Image classification data set "My_datasheet" (AndersonBenitesKoW/Proyecto_Paltas on GitHub). Class labels (3): first quality, second quality, third quality.

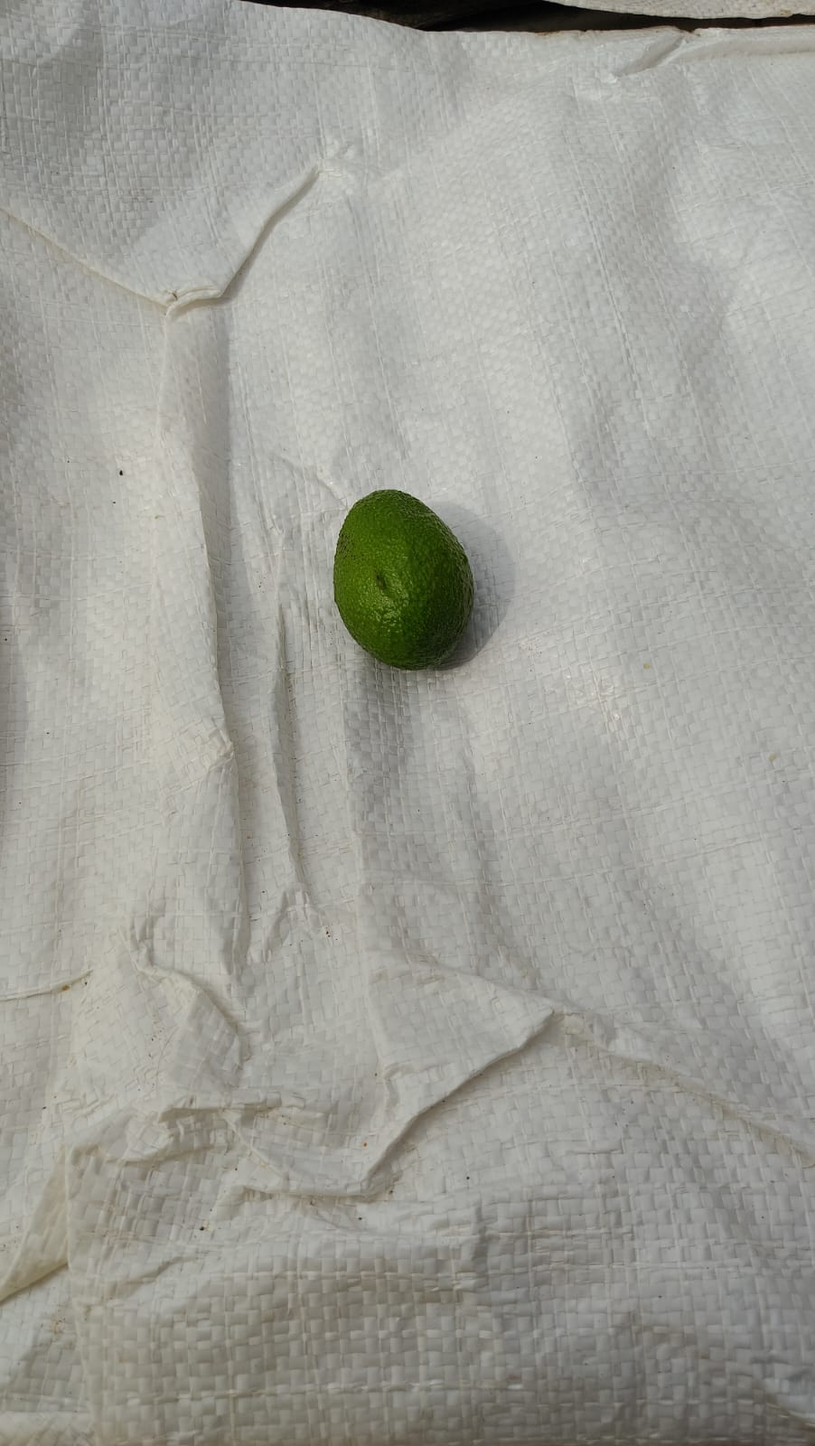
Label: third quality

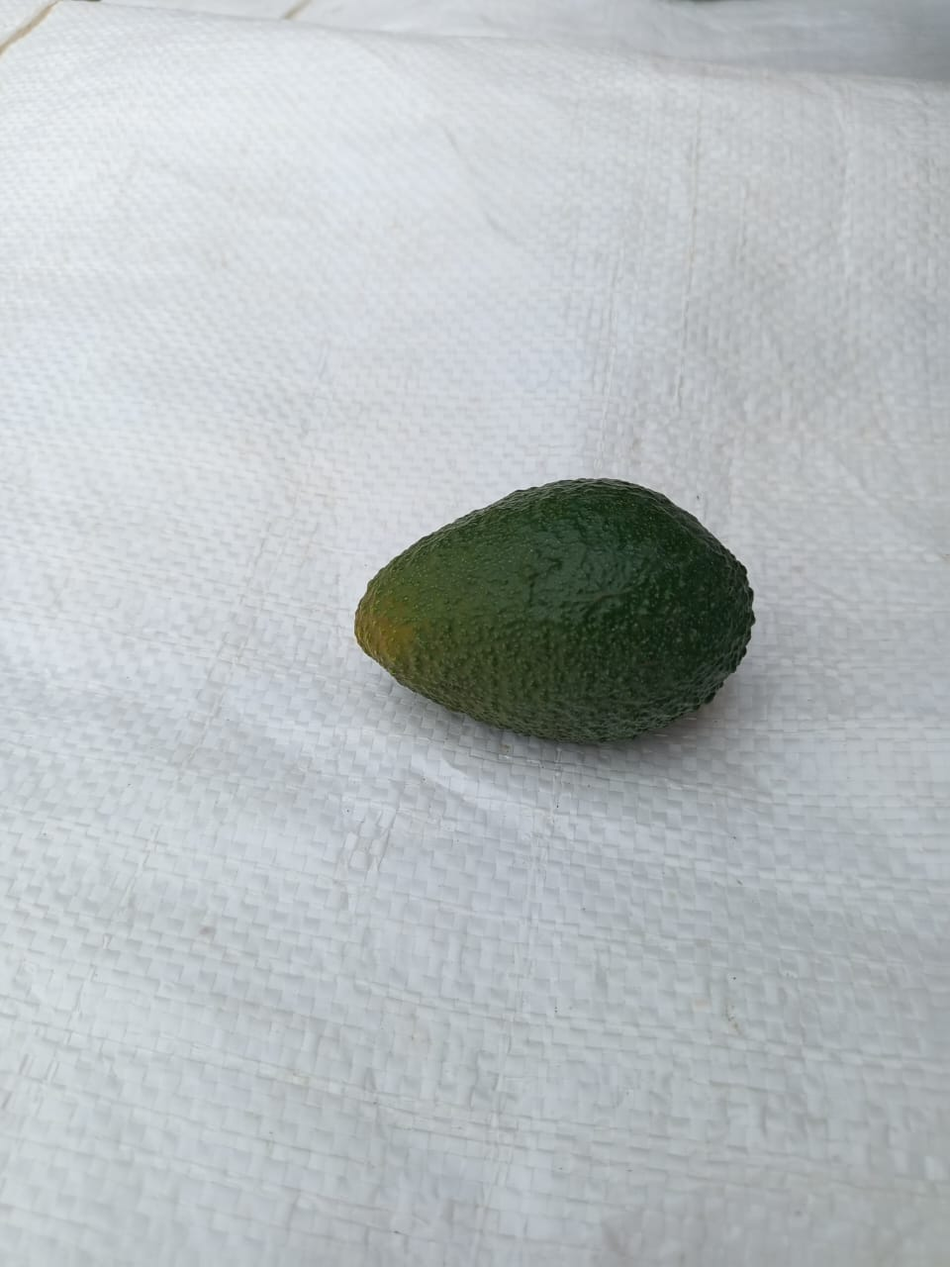
Label: first quality

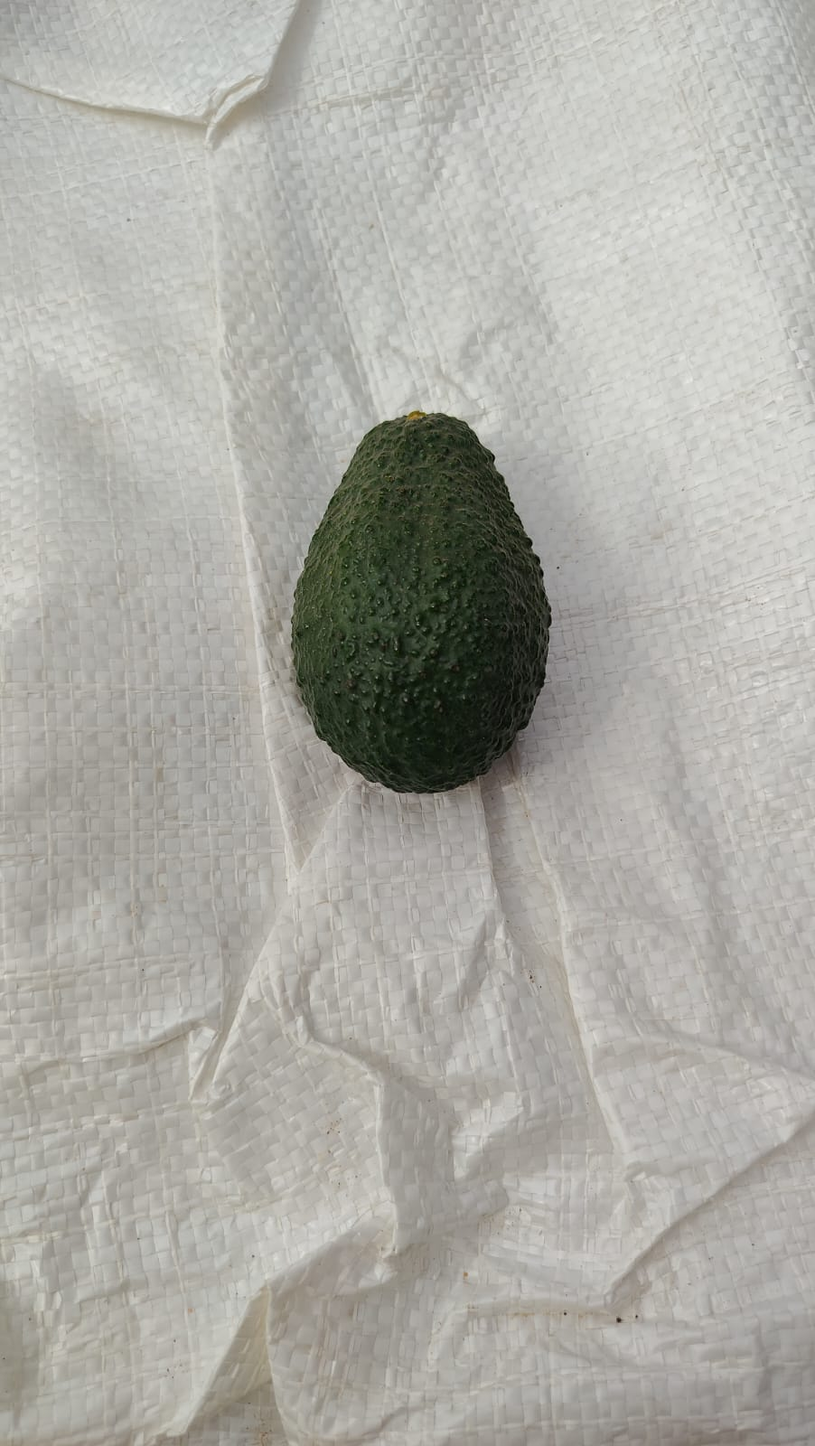
Label: first quality

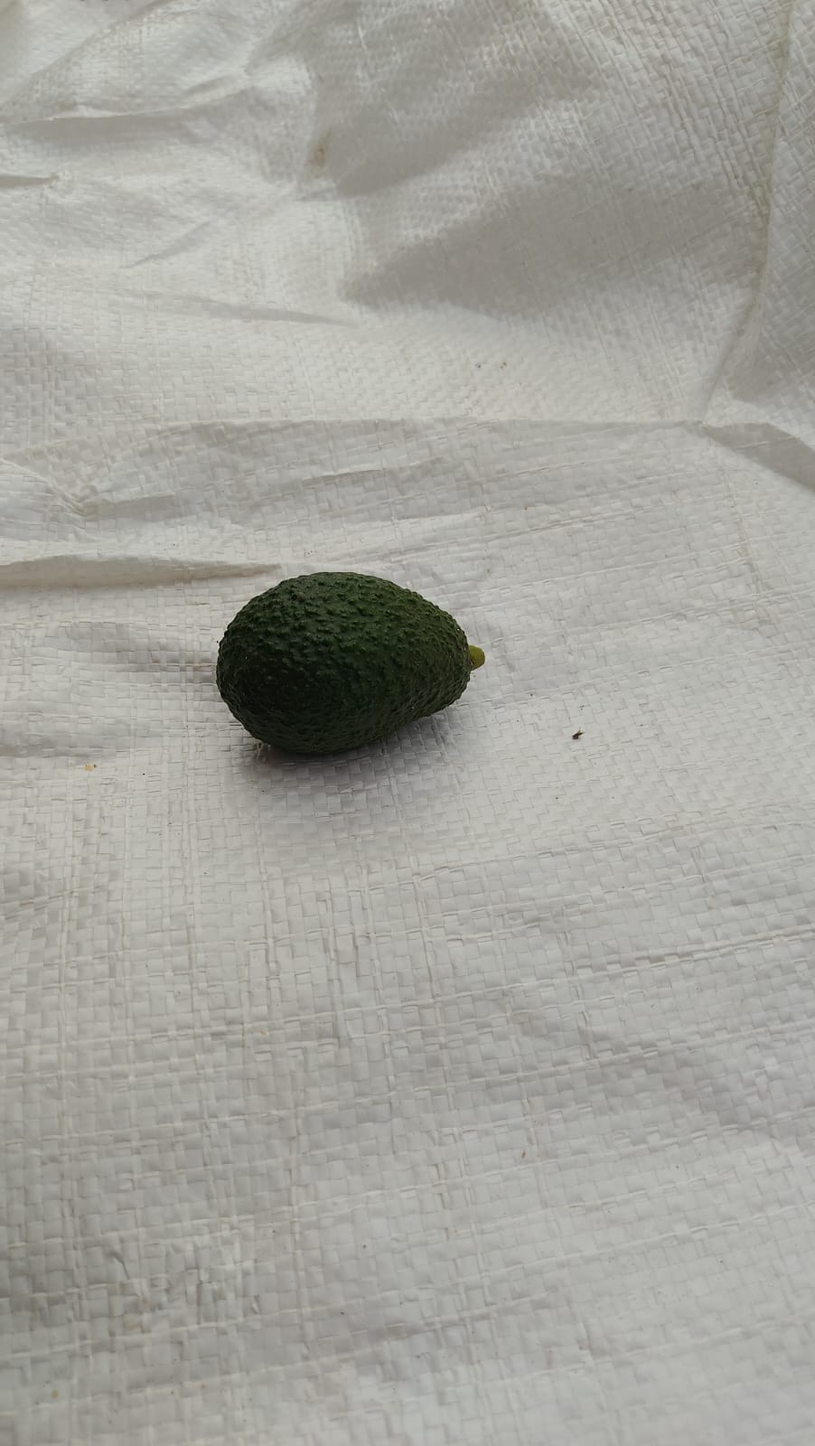
Label: third quality

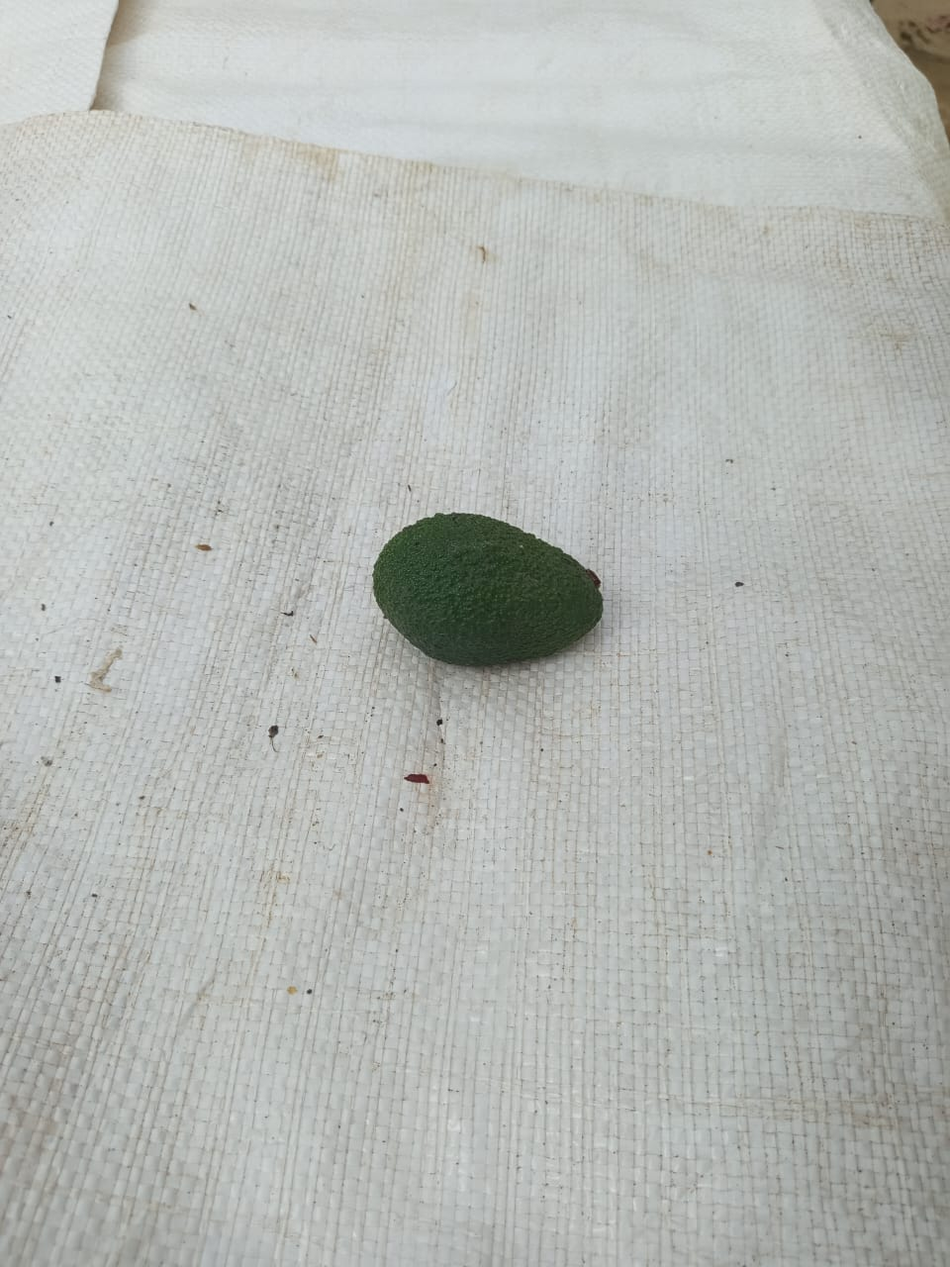
Label: second quality

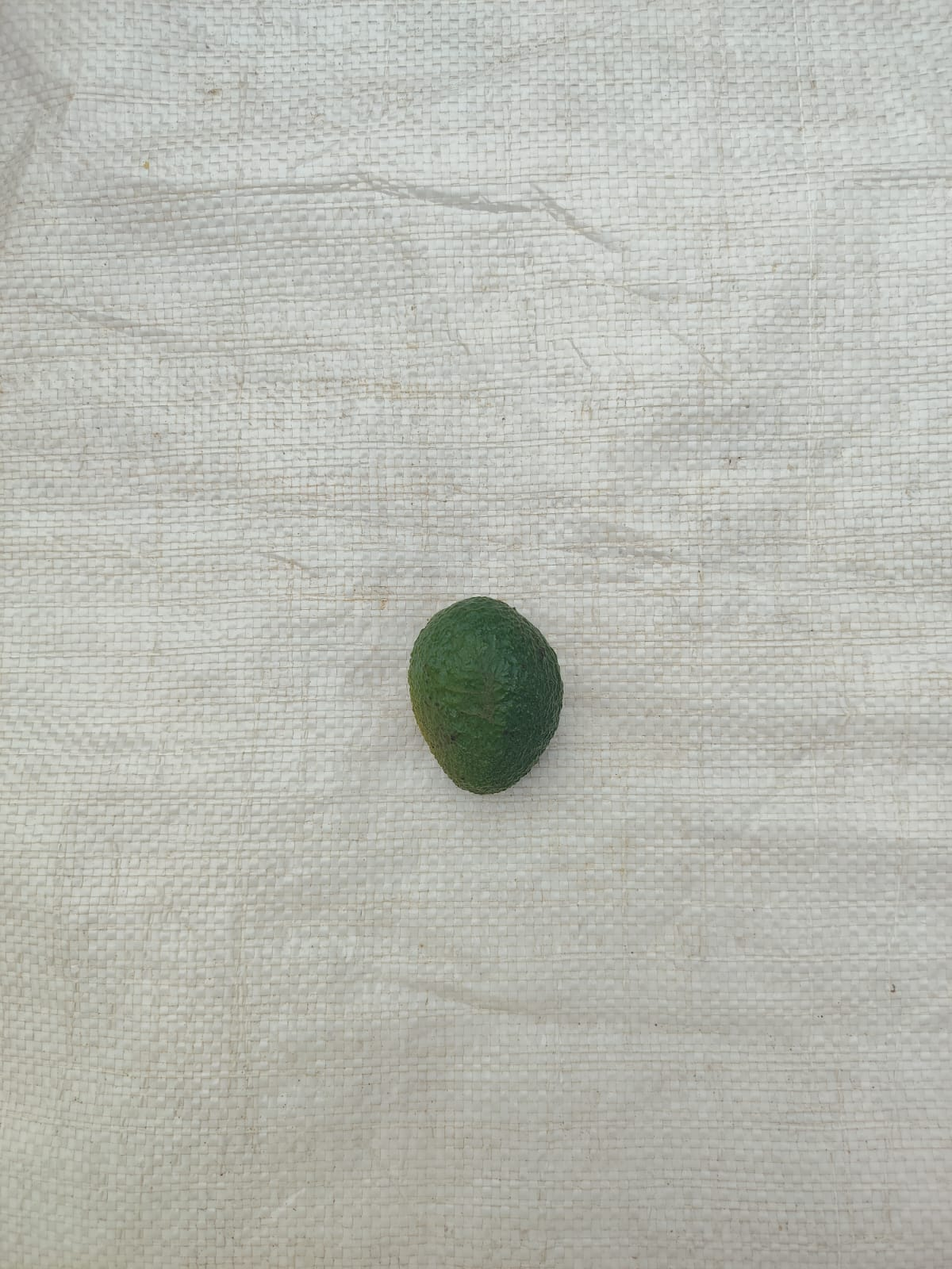
Label: second quality
